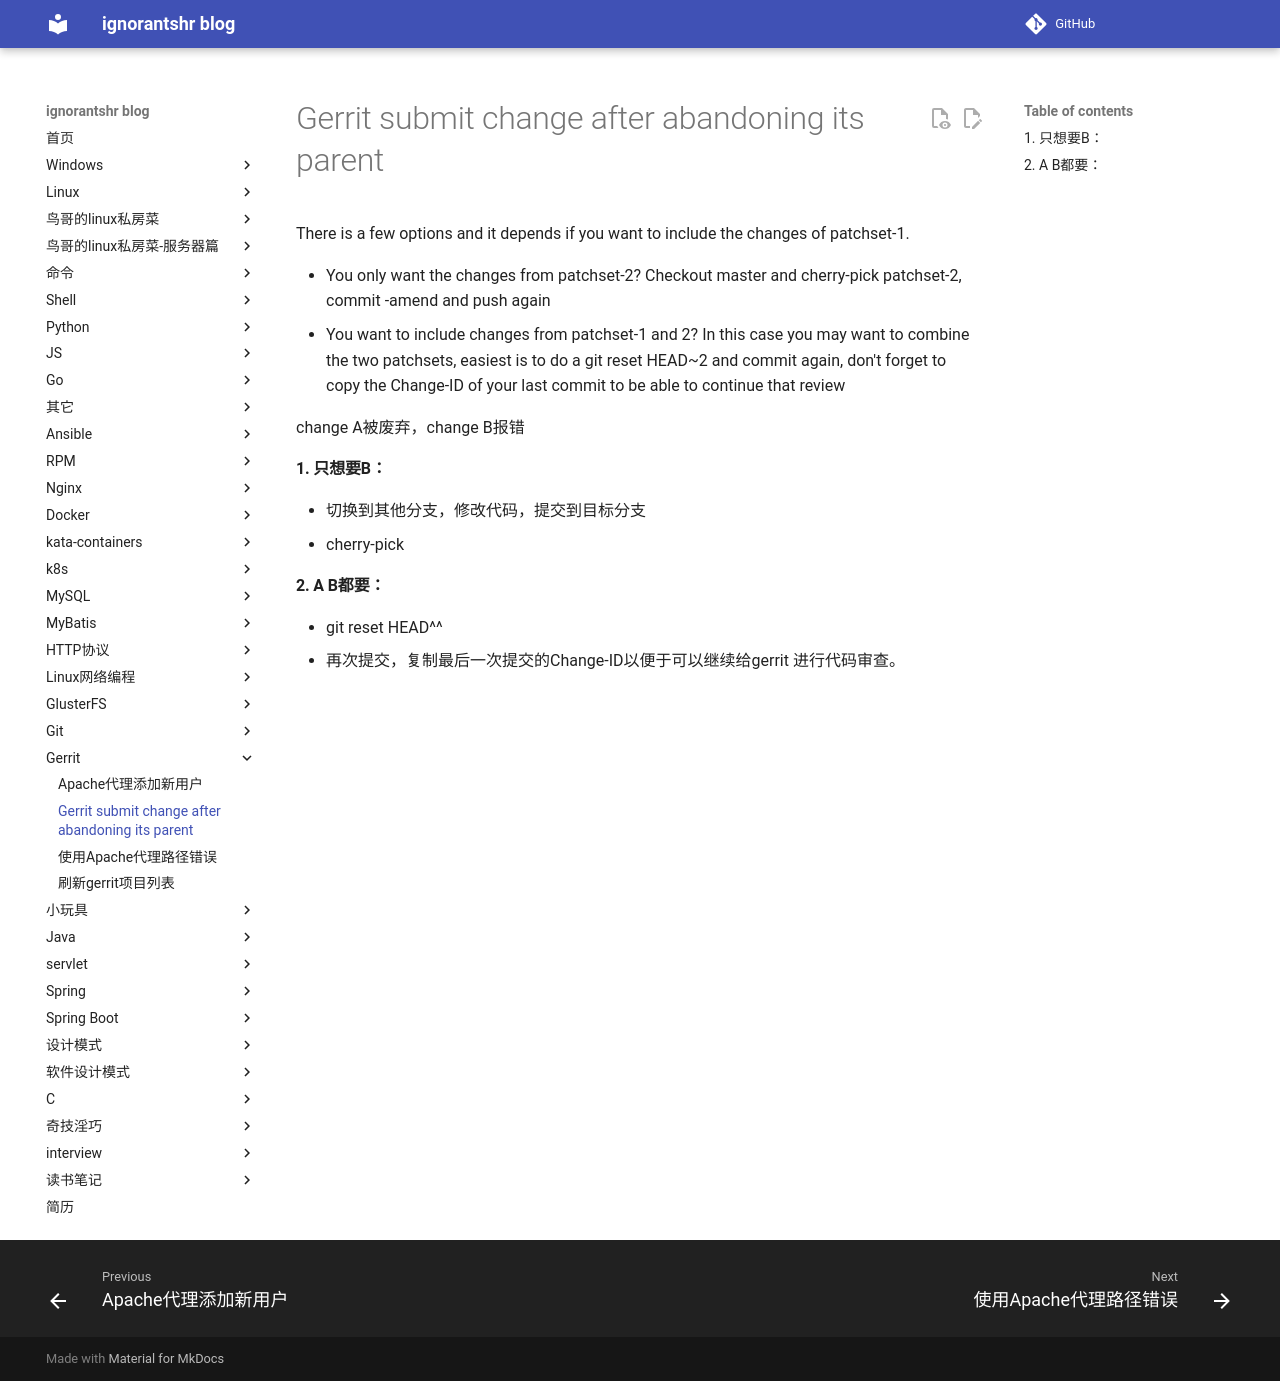

repository: ignorantshr/person-blog · page: gerrit/Gerrit submit change after abandoning its parent/index.html · generator: mkdocs

There is a few options and it depends if you want to include the changes of patchset-1.

* You only want the changes from patchset-2?
Checkout master and cherry-pick patchset-2, commit -amend and push again
* You want to include changes from patchset-1 and 2?
In this case you may want to combine the two patchsets, easiest is to do a git reset HEAD~2 and commit again, don't forget to copy the Change-ID of your last commit to be able to continue that review

change A被废弃，change B报错

#### 只想要B：
* 切换到其他分支，修改代码，提交到目标分支
* cherry-pick

#### A B都要：
* git reset HEAD^^
* 再次提交，复制最后一次提交的Change-ID以便于可以继续给gerrit 进行代码审查。
